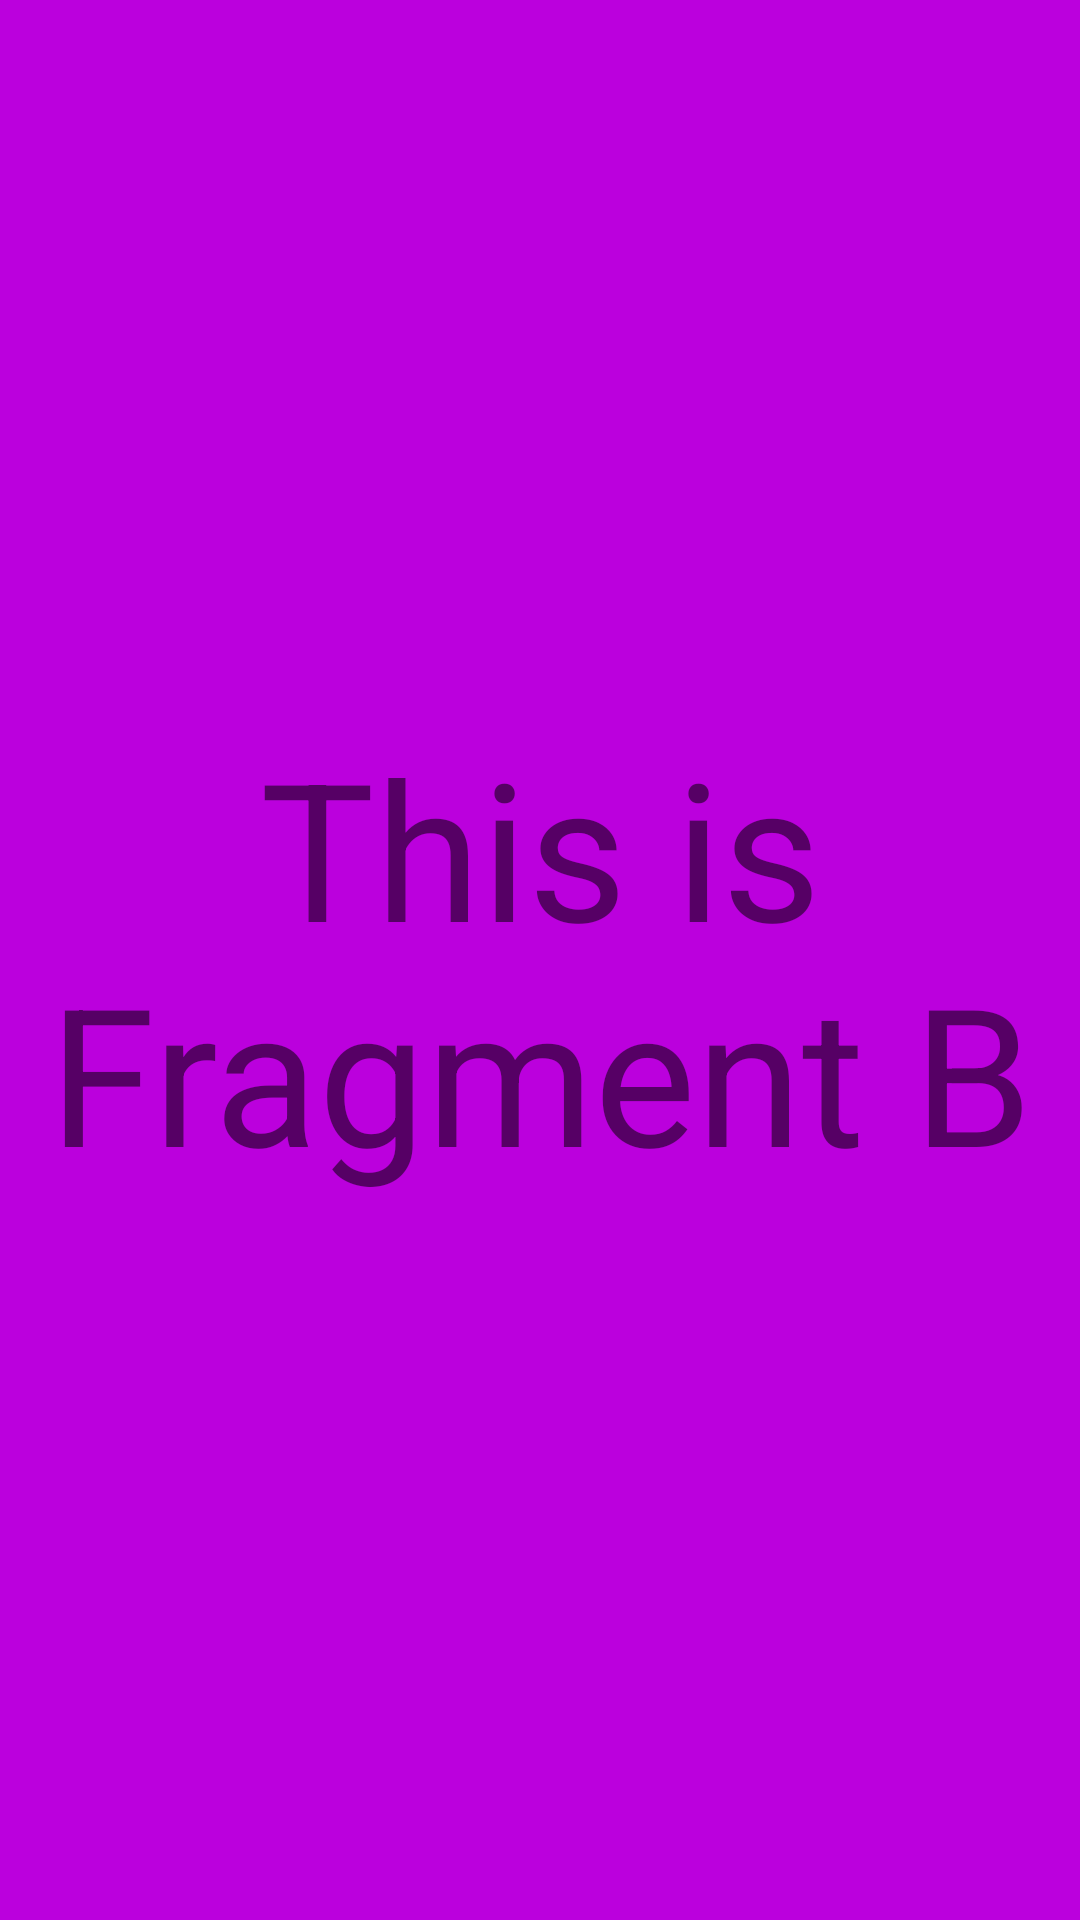

The Android layout XML behind this screen, and the referenced resources:
<!-- AndroidManifest.xml: application theme Theme.22lesson -->
<!-- res/layout/fragment_b.xml -->
<?xml version="1.0" encoding="utf-8"?>
<androidx.constraintlayout.widget.ConstraintLayout
    xmlns:android="http://schemas.android.com/apk/res/android"
    android:layout_width="match_parent"
    android:layout_height="match_parent"
    android:background="#BB00DD">

    <TextView
        android:layout_width="match_parent"
        android:layout_height="match_parent"
        android:text="This is Fragment B"
        android:textSize="64sp"
        android:gravity="center"/>

</androidx.constraintlayout.widget.ConstraintLayout>
<!-- resources referenced by this layout -->
<resources>
  <style name="Theme.22lesson" parent="Theme.MaterialComponents.DayNight.DarkActionBar">
          
          <item name="colorPrimary">@color/purple_500</item>
          <item name="colorPrimaryVariant">@color/purple_700</item>
          <item name="colorOnPrimary">@color/white</item>
          
          <item name="colorSecondary">@color/teal_200</item>
          <item name="colorSecondaryVariant">@color/teal_700</item>
          <item name="colorOnSecondary">@color/black</item>
          
          <item name="android:statusBarColor" tools:targetApi="l">?attr/colorPrimaryVariant</item>
          
      </style>
  <!-- not gathered from this repository: default colours our renderer supplied (Android Studio template values) -->
  <color name="purple_500">#FF6200EE</color>
  <color name="purple_700">#FF3700B3</color>
  <color name="teal_200">#FF03DAC5</color>
  <color name="teal_700">#FF018786</color>
  <color name="black">#FF000000</color>
  <color name="white">#FFFFFFFF</color>
</resources>
